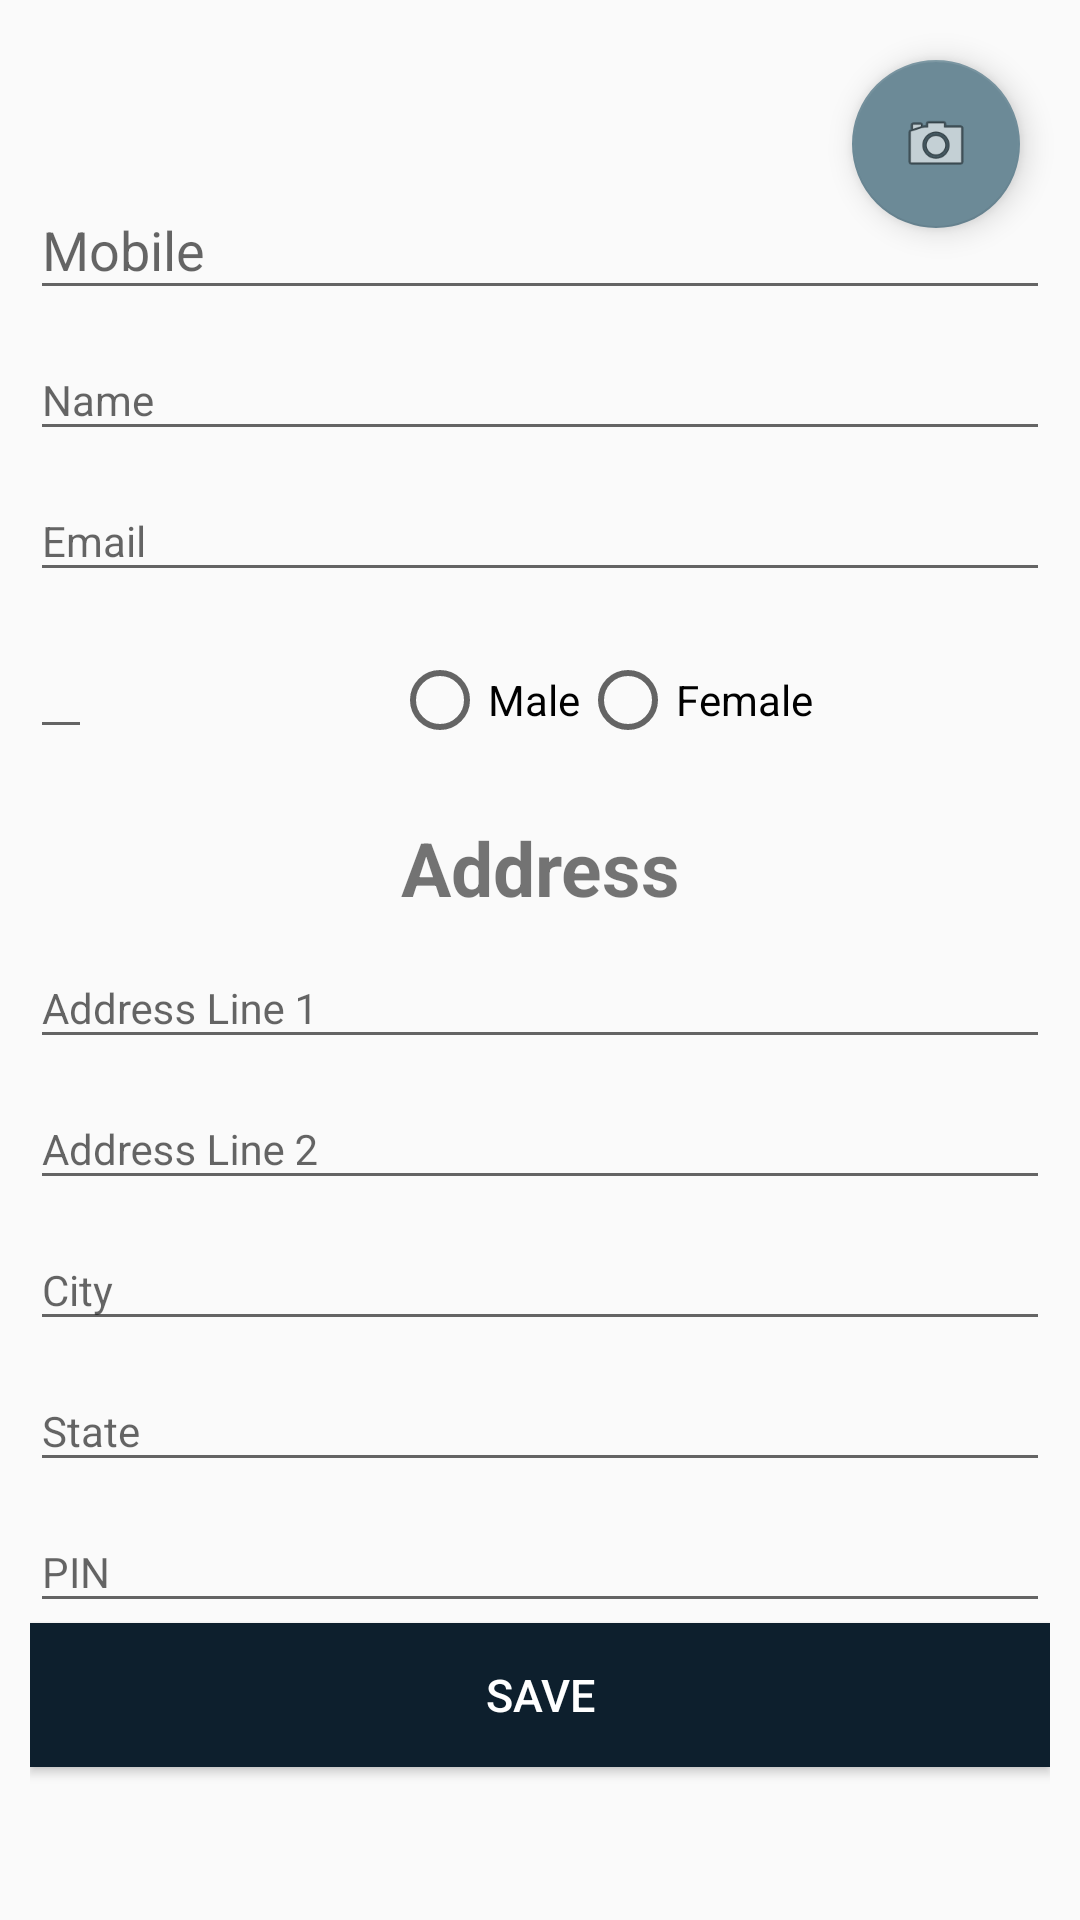

The Android layout XML behind this screen, and the referenced resources:
<!-- AndroidManifest.xml: activity theme AppTheme -->
<!-- res/layout/activity_edit_profile.xml -->
<?xml version="1.0" encoding="utf-8"?>
<android.support.design.widget.CoordinatorLayout xmlns:android="http://schemas.android.com/apk/res/android"
    xmlns:app="http://schemas.android.com/apk/res-auto"
    android:layout_width="match_parent"
    android:layout_height="match_parent"
    xmlns:tools="http://schemas.android.com/tools"
    tools:context="com.lyftoxi.lyftoxi.EditProfileActivity"
    >

    <LinearLayout
        android:id="@+id/editProfileRootLayout"
        android:layout_height="match_parent"
        android:layout_width="match_parent"
        android:gravity="center"
        android:layout_margin="10dp"
        android:orientation="vertical">

        <android.support.design.widget.TextInputLayout
            android:id="@+id/layout_editProfileMobileNo"
            android:layout_width="match_parent"
            android:layout_height="wrap_content">
            <EditText
                android:id="@+id/editProfileMobile"
                android:layout_width="match_parent"
                android:layout_height="wrap_content"
                android:hint="@string/mobile"
                android:inputType="phone"
                android:ems="10"
              />
        </android.support.design.widget.TextInputLayout>
        <android.support.design.widget.TextInputLayout
            android:id="@+id/layout_editProfileName"
            android:layout_width="match_parent"
            android:layout_height="wrap_content">
            <EditText
                android:layout_width="match_parent"
                android:layout_height="wrap_content"
                android:hint="@string/name"
                android:inputType="textPersonName"
                android:textSize="@dimen/abc_text_size_small_material"
                android:ems="10"
                android:id="@+id/editProfileName"
                />
        </android.support.design.widget.TextInputLayout>

        <android.support.design.widget.TextInputLayout
            android:id="@+id/layout_editProfileEmail"
            android:layout_width="match_parent"
            android:layout_height="wrap_content">
            <EditText
                android:layout_width="match_parent"
                android:layout_height="wrap_content"
                android:inputType="textEmailAddress"
                android:hint="@string/email"
                android:textSize="@dimen/abc_text_size_small_material"
                android:ems="10"
                android:id="@+id/editProfileEmail"
                />
        </android.support.design.widget.TextInputLayout>
        <LinearLayout
            android:layout_width="match_parent"
            android:layout_height="wrap_content"
            android:orientation="horizontal"
            android:gravity="left|center_horizontal">
            <android.support.design.widget.TextInputLayout
                android:id="@+id/layout_editProfileDob"
                android:layout_width="wrap_content"
                android:layout_height="wrap_content">
            <EditText
                android:layout_width="wrap_content"
                android:layout_height="wrap_content"
                android:inputType="date"
                android:hint="@string/dob"

                android:id="@+id/editProfileDob"
                />
            </android.support.design.widget.TextInputLayout>
            <ImageButton
                android:id="@+id/editProfileDatePicker"
                android:layout_width="50dp"
                android:layout_height="50dp"
                android:layout_marginLeft="10dp"
                android:layout_marginTop="10dp"
                android:background="@android:color/transparent"
                android:src="@drawable/ic_date_range_black_24dp"
                android:tint="@color/primary"
                />


            <RadioGroup
                android:layout_width="wrap_content"
                android:layout_height="wrap_content"
                android:layout_marginLeft="20dp"
                android:layout_gravity="center_horizontal"
                android:id="@+id/editProfileSex"
                android:orientation="horizontal">

                <Space
                    android:layout_width="20dp"
                    android:layout_height="match_parent" />

                <RadioButton android:id="@+id/editProfileRadioMale"
                    android:layout_width="wrap_content"
                    android:layout_height="wrap_content"
                    android:layout_marginTop="20dp"
                    android:text="@string/male"
                    android:checked="false" />
                <RadioButton android:id="@+id/editProfileRadioFemale"
                    android:layout_width="wrap_content"
                    android:layout_height="wrap_content"
                    android:layout_marginTop="20dp"
                    android:text="@string/female"
                    />


            </RadioGroup>
        </LinearLayout>

        <LinearLayout
            android:layout_width="match_parent"
            android:layout_height="wrap_content"
            android:layout_marginTop="15dp"
            android:id="@+id/editProfileAddressView"
            android:orientation="vertical">

            <TextView
                android:layout_width="match_parent"
                android:layout_height="wrap_content"
                android:layout_gravity="center"
                android:textSize="25sp"
                android:textStyle="bold"
                android:gravity="center_horizontal"
                android:text="@string/address"/>

            <android.support.design.widget.TextInputLayout
                android:id="@+id/layout_editProfileAddressLine1"
                android:layout_width="match_parent"
                android:layout_height="wrap_content">
                <EditText
                    android:layout_width="match_parent"
                    android:layout_height="wrap_content"
                    android:inputType="text"
                    android:hint="@string/address_line1"
                    android:textSize="@dimen/abc_text_size_small_material"
                    android:ems="10"
                    android:id="@+id/editProfileAddressLine1"
                    />
            </android.support.design.widget.TextInputLayout>
            <android.support.design.widget.TextInputLayout
                android:id="@+id/layout_editProfileAddressLine2"
                android:layout_width="match_parent"
                android:layout_height="wrap_content">
                <EditText
                    android:layout_width="match_parent"
                    android:layout_height="wrap_content"
                    android:inputType="text"
                    android:hint="@string/address_line2"
                    android:textSize="@dimen/abc_text_size_small_material"
                    android:ems="10"
                    android:id="@+id/editProfileAddressLine2"
                    />
            </android.support.design.widget.TextInputLayout>
            <android.support.design.widget.TextInputLayout
                android:id="@+id/layout_editProfileCity"
                android:layout_width="match_parent"
                android:layout_height="wrap_content">
                <EditText
                    android:layout_width="match_parent"
                    android:layout_height="wrap_content"
                    android:inputType="text"
                    android:hint="@string/city"
                    android:textSize="@dimen/abc_text_size_small_material"
                    android:ems="10"
                    android:id="@+id/editProfileCity"
                    />
            </android.support.design.widget.TextInputLayout>
            <android.support.design.widget.TextInputLayout
                android:id="@+id/layout_editProfileState"
                android:layout_width="match_parent"
                android:layout_height="wrap_content">
                <EditText
                    android:layout_width="match_parent"
                    android:layout_height="wrap_content"
                    android:inputType="text"
                    android:hint="@string/state"
                    android:textSize="@dimen/abc_text_size_small_material"
                    android:ems="10"
                    android:id="@+id/editProfileState"
                    />
            </android.support.design.widget.TextInputLayout>
            <android.support.design.widget.TextInputLayout
                android:id="@+id/layout_editProfilePin"
                android:layout_width="match_parent"
                android:layout_height="wrap_content">
                <EditText
                    android:layout_width="match_parent"
                    android:layout_height="wrap_content"
                    android:inputType="text"
                    android:hint="@string/pin"
                    android:textSize="@dimen/abc_text_size_small_material"
                    android:ems="10"
                    android:id="@+id/editProfilePin"
                    />
            </android.support.design.widget.TextInputLayout>
        </LinearLayout>

        <Button
            android:layout_width="match_parent"
            android:layout_height="wrap_content"
            android:id="@+id/editProfileSave"
            android:text="@string/save"
            android:background="@color/primaryButtonBackgroundColor"
            android:textColor="@color/primaryButtonTextColor"
            android:textSize="15sp"
            app:layout_anchor="@id/editProfileRootLayout"
            app:layout_anchorGravity="bottom|center_horizontal"
            />




</LinearLayout>


    <android.support.design.widget.FloatingActionButton
        android:layout_width="match_parent"
        android:layout_height="wrap_content"
        android:id="@+id/editProfilePic"
        android:text="@string/save"
        android:background="@color/primaryButtonBackgroundColor"
        android:textColor="@color/primaryButtonTextColor"
        android:src="@android:drawable/ic_menu_camera"
        android:layout_margin="20dp"
        app:layout_anchor="@id/editProfileRootLayout"
        app:layout_anchorGravity="top|right|end"
        />
</android.support.design.widget.CoordinatorLayout>
<!-- resources referenced by this layout -->
<resources>
  <item name="primary" type="color">#2b89ab</item>
  <item name="primaryButtonBackgroundColor" type="color">#0d1f2d</item>
  <item name="primaryButtonTextColor" type="color">#ffffff</item>
  <string name="address">Address</string>
  <string name="address_line1">Address Line 1</string>
  <string name="address_line2">Address Line 2</string>
  <string name="city">City</string>
  <string name="dob">D.O.B</string>
  <string name="email">Email</string>
  <string name="female">Female</string>
  <string name="male">Male</string>
  <string name="mobile">Mobile</string>
  <string name="name">Name</string>
  <string name="pin">PIN</string>
  <string name="save">Save</string>
  <string name="state">State</string>
  <style name="AppTheme" parent="AppTheme.Base">
  
      </style>
  <style name="AppTheme.Base" parent="Theme.AppCompat.Light.NoActionBar">
          <item name="colorPrimary">@color/primary</item>
          <item name="colorPrimaryDark">@color/primaryDark</item>
          <item name="colorAccent">@color/accent</item>
      </style>
  <item name="primaryDark" type="color">#267997</item>
  <color name="accent">#6c8a97</color>
</resources>
